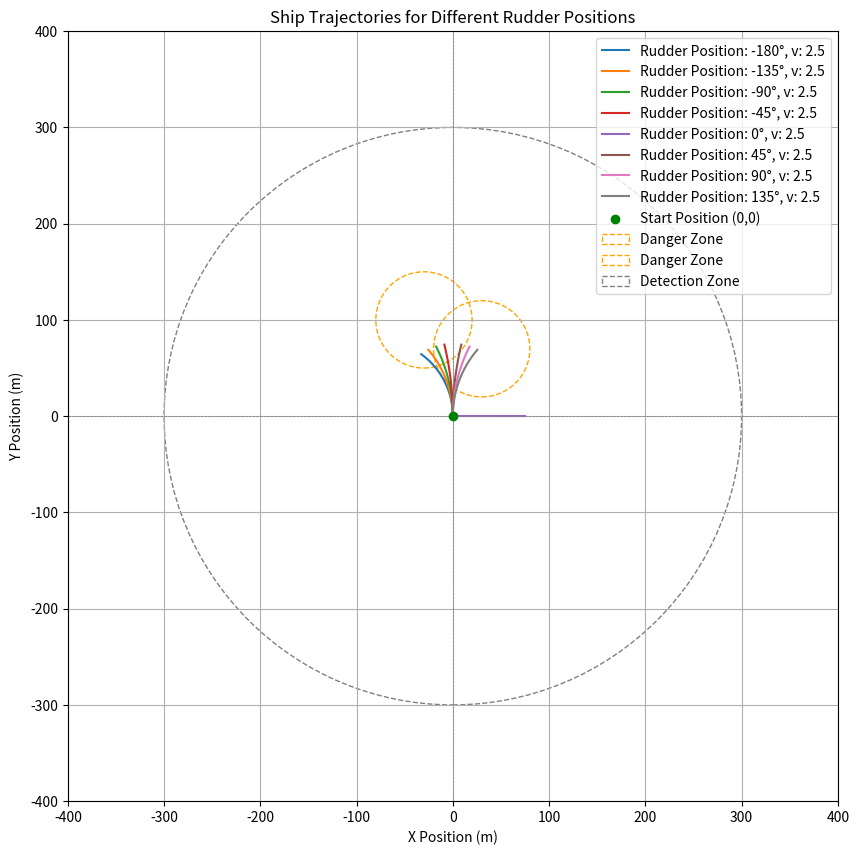

The script that saved this image:
import numpy as np
import matplotlib.pyplot as plt

# Constants
velocities = [2.5]  # Speed of the ship in m/s
rudder_angles = np.arange(-180, 180, 45)  # Rudder positions in degrees
T = 100  # Time to complete a 180-degree turn in seconds
circle_radius = 50
circles = [(30, 70),(-30,100)]

# Time array
t = np.linspace(0, 30, num=100)  # Time from 0 to T seconds
t2 = 30
# Initial position of the ship
x0, y0 = 0, 0

# Variables to store the exit times and corresponding angles
distances = []

# Plotting
plt.figure(figsize=(10, 10))

# Loop over each rudder angle
for angle in rudder_angles:
    for v in velocities:
        distance_local = 0 
        for circle in circles:
            delta_phi = np.radians(angle)  # Convert rudder angle to radians
            if angle != 0:  # Avoid division by zero for zero angle
                omega = delta_phi / T  # Angular velocity
                print(omega)
                R = v / omega  # Calculate turning radius
                print(R)
                # Parametric equations for the trajectory
                x = x0 + R * (1 - np.cos(omega * t))  # X position as a function of time
                y = y0 + R * np.sin(omega * t)  # Y position as a function of time
            else:
                # If rudder angle is 0, the ship moves in a straight line
                x = v * t
                y = np.zeros_like(t)
            x2 = x0 + R * (1 - np.cos(omega * t2))  # X position as a function of time
            y2 = y0 + R * np.sin(omega * t2)  # Y position as a function of time
            # Check when the ship exits the danger zone (circle)
            distance_local += np.sqrt((x2 - circle[0])**2 + (y2 - circle[1])**2)
            
        # Store the exit time and angle
        #print(angle,v, distance)
        distances.append((angle,v, distance_local))
            
        # Plot the trajectory
        plt.plot(x, y, label=f'Rudder Position: {angle}°, v: {v}')

# Initial position of the ship
plt.scatter(x0, y0, color='green', label='Start Position (0,0)', zorder=5)

# Draw the circle representing the danger zone
for circle in circles:
    circle = plt.Circle(circle, circle_radius, color='orange', fill=False, linestyle='--', label='Danger Zone')
    plt.gca().add_artist(circle)

circle = plt.Circle((0,0), 300, color='grey', fill=False, linestyle='--', label='Detection Zone ')
plt.gca().add_artist(circle)
# Title and labels
plt.title('Ship Trajectories for Different Rudder Positions')
plt.xlabel('X Position (m)')
plt.ylabel('Y Position (m)')
plt.xlim(-400, 400)  # Adjust limits for visibility
plt.ylim(-400, 400)
plt.axhline(0, color='gray', lw=0.5, ls='--')
plt.axvline(0, color='gray', lw=0.5, ls='--')
plt.grid()
plt.gca().set_aspect('equal', adjustable='box')
plt.legend()
#print(distances)
# Finding the best angle for fastest exit
distances = np.array(distances)
best_angle = distances[np.argmax(distances[:,2]), 0]  # Angle corresponding to the minimum exit time
distance = distances[np.argmax(distances[:, 2]), 2]
best_velocity = distances[np.argmax(distances[:, 2]), 1]

print(f'Best Rudder Position: {best_angle}° with v: {best_velocity} ^resulting distance: {distance:.2f} .')


plt.show()


